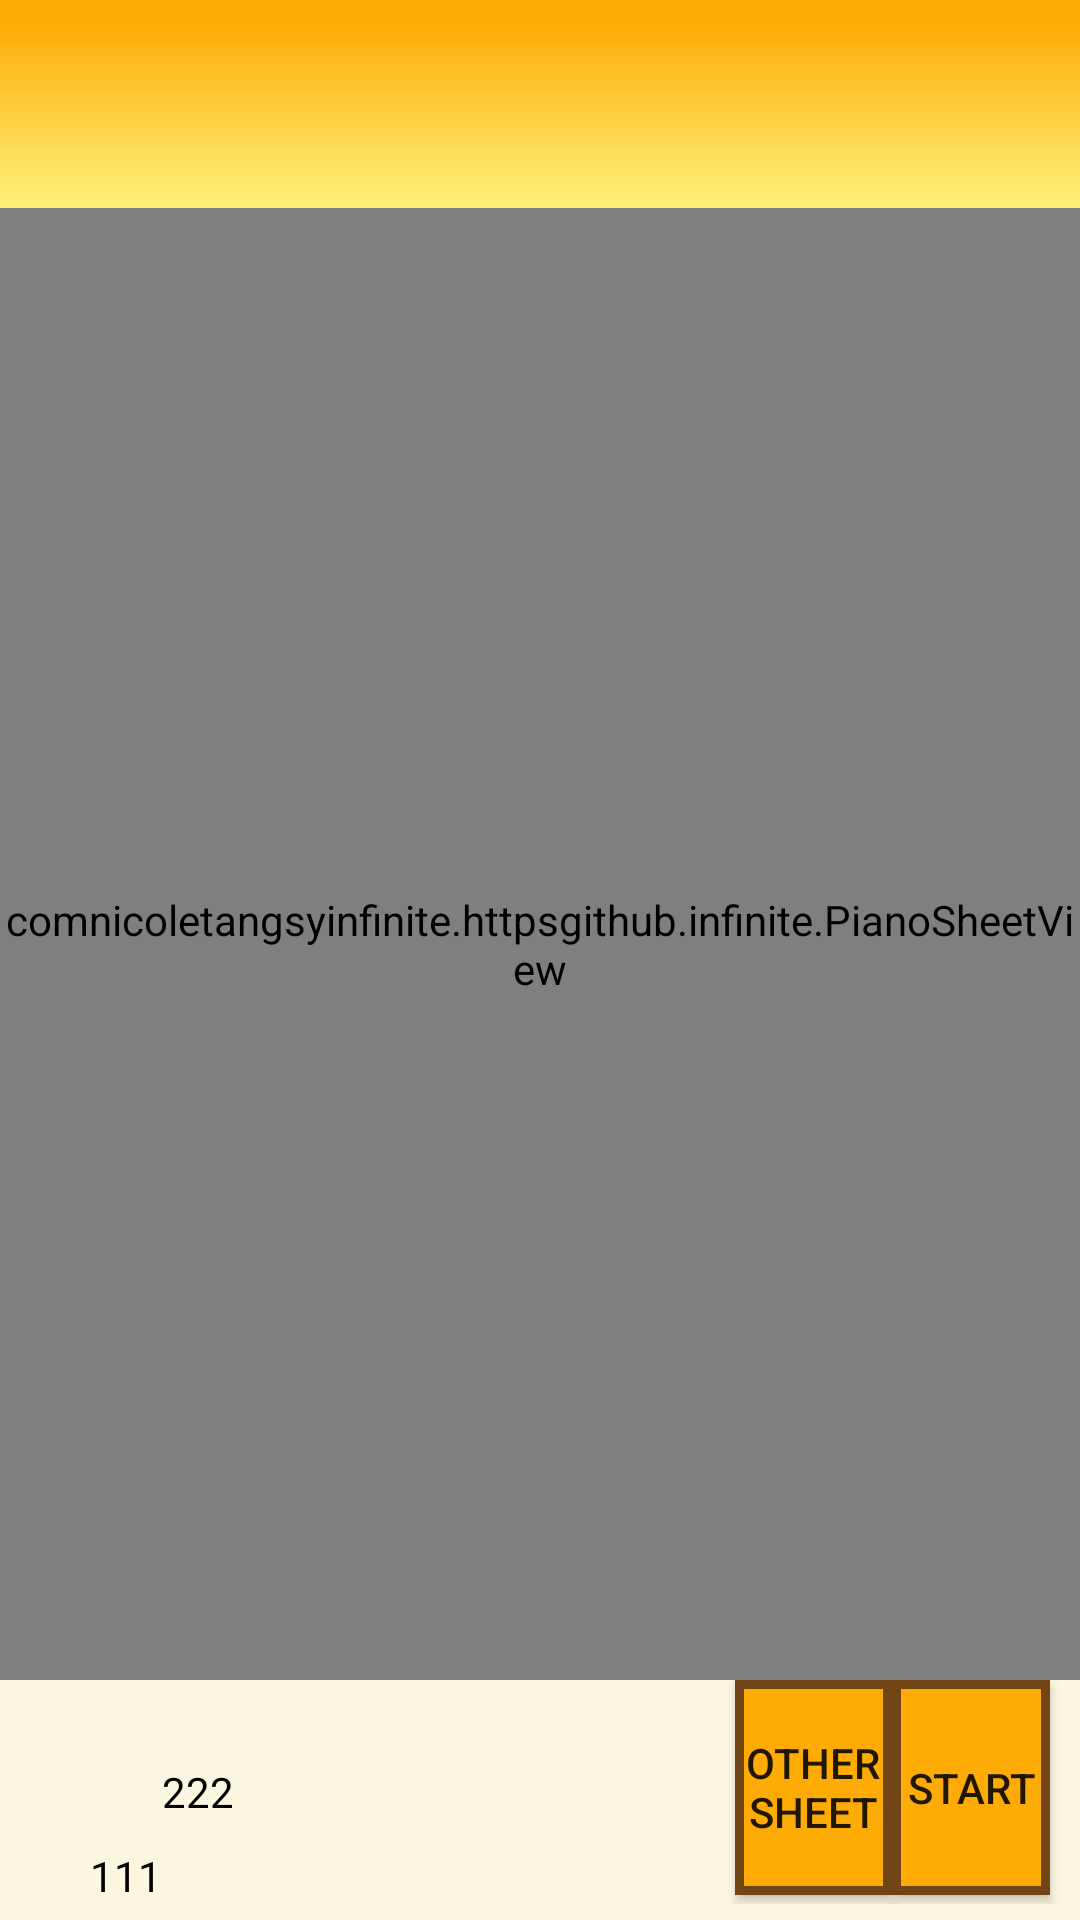

Produce the Android XML layout that renders to this screen, including the resource entries it uses.
<!-- AndroidManifest.xml: application theme Theme.AppCompat.Light.NoActionBar -->
<!-- res/layout/activity_right_hand_reading.xml -->
<?xml version="1.0" encoding="utf-8"?>
<android.support.constraint.ConstraintLayout xmlns:android="http://schemas.android.com/apk/res/android"
    xmlns:app="http://schemas.android.com/apk/res-auto"
    xmlns:tools="http://schemas.android.com/tools"
    android:layout_width="match_parent"
    android:layout_height="match_parent"
    android:background="@color/backgroundColor"
    tools:context=".RightHandPractice"
    tools:layout_editor_absoluteY="25dp">


    <LinearLayout
        android:id="@+id/linearLayout"
        android:layout_width="0dp"
        android:layout_height="0dp"
        android:orientation="vertical"
        android:weightSum="6"
        app:layout_constraintBottom_toBottomOf="parent"
        app:layout_constraintEnd_toEndOf="parent"
        app:layout_constraintHorizontal_bias="0.0"
        app:layout_constraintStart_toStartOf="parent"
        app:layout_constraintTop_toTopOf="parent"
        app:layout_constraintVertical_bias="0.0">

        <include
            android:id="@+id/app_bar"
            layout="@layout/app_bar"
            android:layout_width="match_parent"
            android:layout_height="0dp"
            android:layout_weight="0.65"></include>


        <comnicoletangsyinfinite.httpsgithub.infinite.PianoSheetView
            android:id="@+id/staff"
            android:layout_width="match_parent"
            android:layout_height="0dp"
            android:layout_weight="4.6" />

        <LinearLayout
            android:layout_width="match_parent"
            android:layout_height="0dp"
            android:layout_weight="0.7"
            android:orientation="horizontal"
            android:weightSum="5">
            <TextView
                android:id="@+id/bpmIcon"
                android:layout_width="wrap_content"
                android:layout_height="match_parent"
                android:layout_gravity="left"
                android:layout_marginLeft="30dp"
                android:gravity="bottom"
                android:textColor="@color/black"
                android:text="111" />

            <TextView
                android:id="@+id/bpm"
                android:layout_width="wrap_content"
                android:layout_height="match_parent"
                android:layout_gravity="left"
                android:gravity="center"
                android:textColor="@color/black"
                android:text="222" />

            <android.widget.Space
                android:layout_width="0dp"
                android:layout_height="match_parent"
                android:layout_weight="3"></android.widget.Space>
            <Button
                android:id="@+id/otherSheetButton"
                android:layout_width="0dp"
                android:layout_height="match_parent"
                android:layout_marginLeft="10dp"
                android:layout_marginBottom="3dp"
                android:layout_weight="1"
                android:background="@drawable/button"
                android:text="@string/otherSheet" />

            <Button
                android:id="@+id/StartPractiseButton"
                android:layout_width="0dp"
                android:layout_height="match_parent"
                android:layout_marginRight="10dp"
                android:layout_marginBottom="3dp"
                android:layout_weight="1"
                android:background="@drawable/button"
                android:text="@string/startSightReading" />

        </LinearLayout>
    </LinearLayout>

</android.support.constraint.ConstraintLayout>
<!-- res/layout/app_bar.xml (included above) -->
<?xml version="1.0" encoding="utf-8"?>
<android.support.v7.widget.Toolbar
    xmlns:android="http://schemas.android.com/apk/res/android"
    xmlns:app="http://schemas.android.com/apk/res-auto"
    android:layout_width="match_parent"
    android:layout_height="wrap_content"
    android:theme="@style/actionBarStyle"
    app:popupTheme="@style/menuItemStyle">

</android.support.v7.widget.Toolbar>
<!-- resources referenced by this layout -->
<resources>
  <color name="backgroundColor">#22FED532</color>
  <color name="black">#000000</color>
  <!-- drawable button (drawable) -->
  <?xml version="1.0" encoding="utf-8"?>
  <shape xmlns:android="http://schemas.android.com/apk/res/android"
      android:shape="rectangle" >
  
      <solid android:color="@color/buttoncolor" />
  
      <stroke
          android:width="3dp"
          android:color="@color/buttonborder" />
  
  </shape>
  <string name="otherSheet">Other Sheet</string>
  <string name="startSightReading">start</string>
  <style name="actionBarStyle" parent="Theme.AppCompat.Light.NoActionBar">
          <item name="android:background">@drawable/app_bar</item>
      </style>
  <style name="menuItemStyle" parent="Theme.AppCompat.Light.NoActionBar">
          
          <item name="android:background">@drawable/app_bar</item>
          <item name="android:overlapAnchor">false</item>
          <item name="android:dropDownVerticalOffset">-4dp</item>
      </style>
  <color name="buttoncolor">#FEAB05</color>
  <color name="buttonborder">#724517</color>
  <!-- drawable app_bar (drawable) -->
  <?xml version="1.0" encoding="utf-8"?>
  <shape xmlns:android="http://schemas.android.com/apk/res/android" android:shape="rectangle" >
  
      <gradient
          android:angle="90"
          android:centerX="90%"
          android:centerColor="#FEAB05"
          android:startColor="#FEF27C"
          android:endColor="#FEAB05"
          android:type="linear"
          />
      <padding
          android:left="0dp"
          android:top="0dp"
          android:right="0dp"
          android:bottom="0dp"
          />
  
  
  </shape>
</resources>
